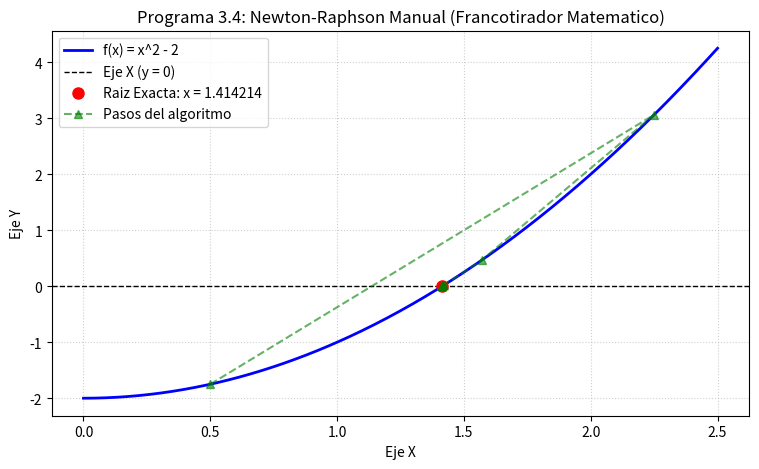

Source code (Python):
import numpy as np
import matplotlib.pyplot as plt

# 1. DEFINICION DE LA FUNCION Y SU DERIVADA
def f(x):
    """
    Funcion objetivo: f(x) = x^2 - 2
    Buscamos el punto donde x^2 - 2 = 0 (Raiz cuadrada de 2).
    """
    return x**2 - 2

def df(x):
    """
    Primera derivada: f'(x) = 2x
    Nos da la pendiente de la recta tangente en cualquier punto x.
    """
    return 2 * x

# 2. ALGORITMO MANUAL DE NEWTON-RAPHSON
def newton_raphson_manual(x0, tol=1e-6, max_iter=100):
    x = x0
    historial_x = [x]  # Guardamos los puntos para graficar la convergencia
    
    print(f"Punto de inicio: x0 = {x0}")
    
    for i in range(max_iter):
        eval_f = f(x)
        eval_df = df(x)
        
        # Evitar division por cero (si la pendiente es horizontal)
        if eval_df == 0:
            print("Error: Derivada igual a cero. La tangente no cruza el eje X.")
            return None, historial_x
            
        # Formula de Newton-Raphson: x_nuevo = x - f(x)/f'(x)
        x_nuevo = x - (eval_f / eval_df)
        historial_x.append(x_nuevo)
        
        error = abs(x_nuevo - x)
        print(f"Iteracion {i+1:02d} | x = {x_nuevo:.8f} | Error = {error:.8e}")
        
        # Criterio de parada
        if error < tol:
            print(f"Raiz encontrada en x = {x_nuevo:.8f}")
            return x_nuevo, historial_x
            
        x = x_nuevo
        
    return x, historial_x

# 3. EJECUCION Y GRAFICADO
if __name__ == "__main__":
    x0 = 0.5  # Estimacion inicial
    raiz, historial = newton_raphson_manual(x0)

    # Generamos el rango de datos para la grafica
    x_vals = np.linspace(0, 2.5, 400)
    y_vals = f(x_vals)

    plt.figure(figsize=(9, 5))
    plt.plot(x_vals, y_vals, label="f(x) = x^2 - 2", color="blue", linewidth=2)
    plt.axhline(0, color="black", linestyle="--", linewidth=1, label="Eje X (y = 0)")
    
    # Graficar el punto exacto de la raiz
    plt.plot(raiz, f(raiz), "ro", markersize=8, label=f"Raiz Exacta: x = {raiz:.6f}")
    
    # Graficar la trayectoria del francotirador (puntos evaluados)
    plt.plot(historial, [f(h) for h in historial], "g^--", alpha=0.6, label="Pasos del algoritmo")

    plt.title("Programa 3.4: Newton-Raphson Manual (Francotirador Matematico)")
    plt.xlabel("Eje X")
    plt.ylabel("Eje Y")
    plt.grid(True, linestyle=":", alpha=0.6)
    plt.legend()
    plt.show()
